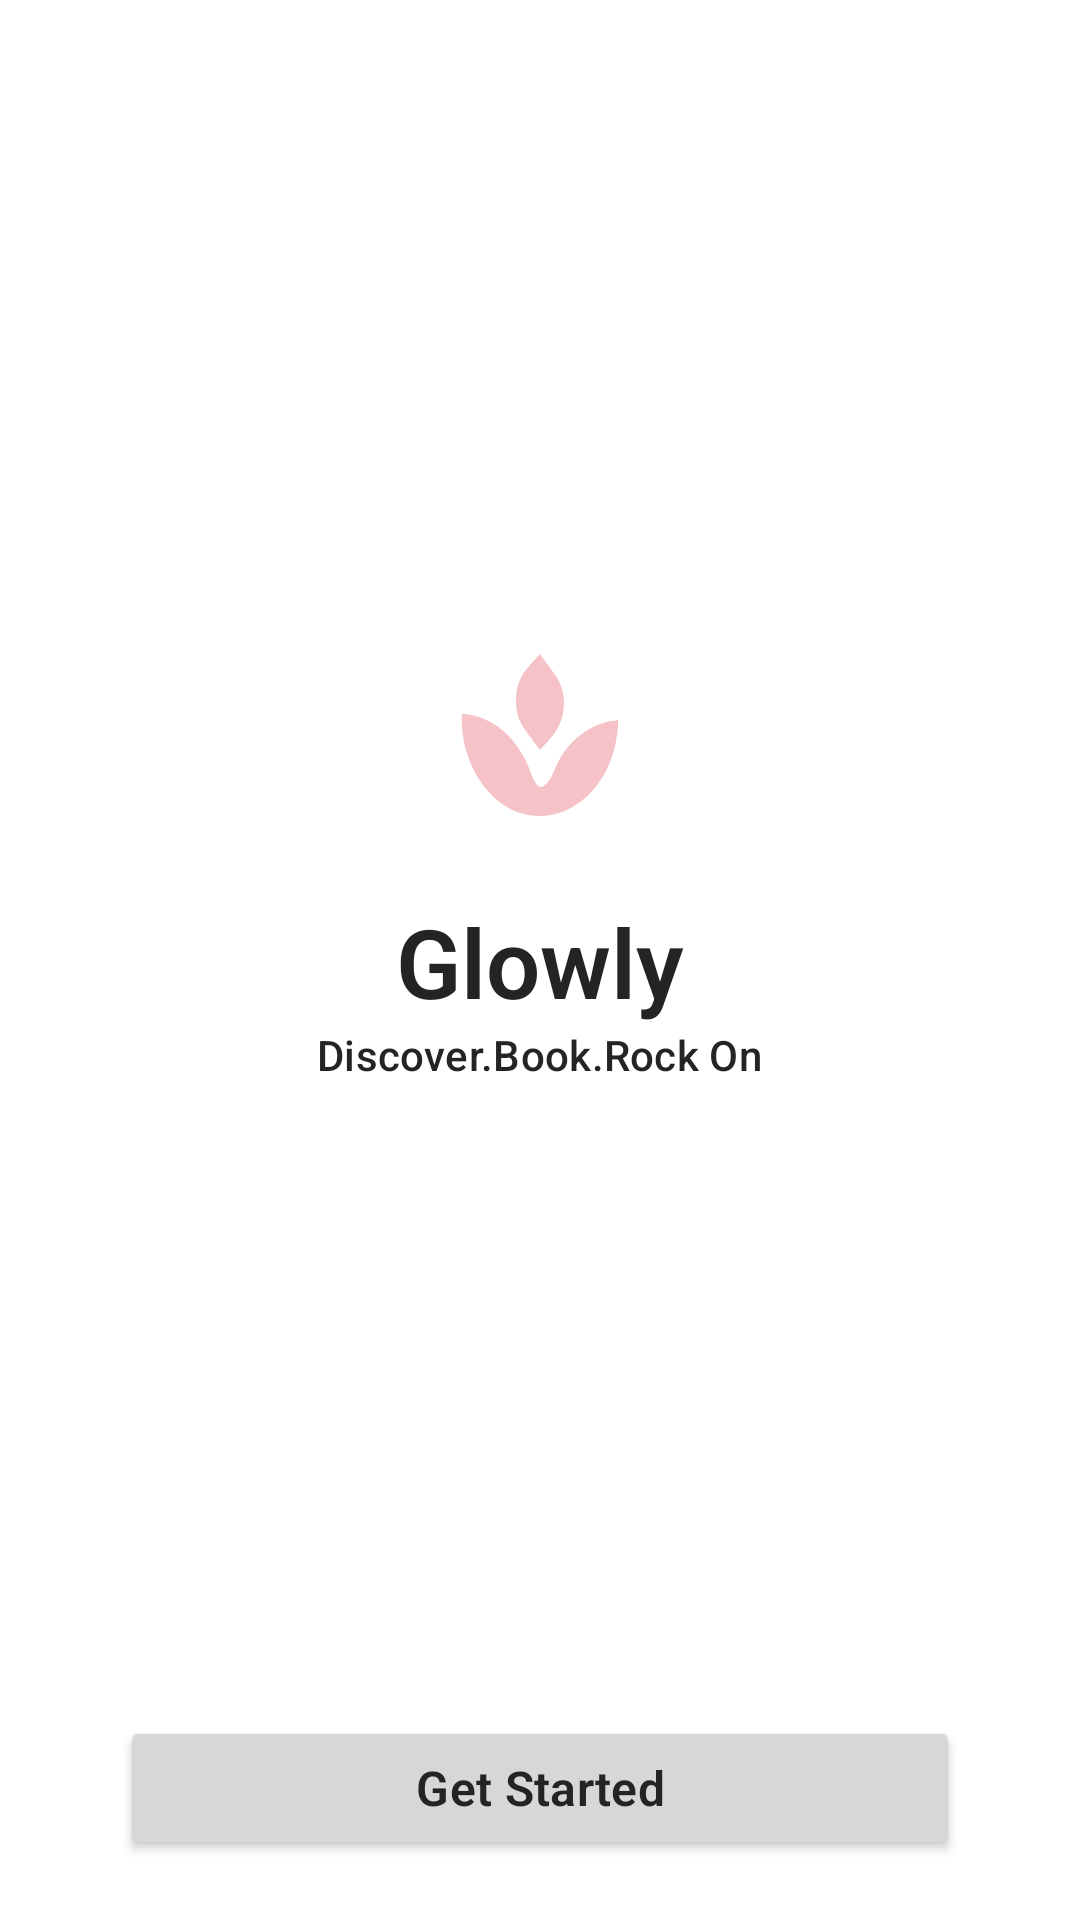

Produce the Android XML layout that renders to this screen, including the resource entries it uses.
<!-- AndroidManifest.xml: application theme Theme.SkinCare -->
<!-- res/layout/activity_splash.xml -->
<?xml version="1.0" encoding="utf-8"?>
<LinearLayout
    xmlns:android="http://schemas.android.com/apk/res/android"
    xmlns:app="http://schemas.android.com/apk/res-auto"
    xmlns:tools="http://schemas.android.com/tools"
    android:id="@+id/main"
    android:layout_width="match_parent"
    android:layout_height="match_parent"
    android:orientation="vertical"
    tools:context=".Splash">

    <LinearLayout
        android:layout_width="match_parent"
        android:layout_height="0dp"
        android:orientation="vertical"
        android:layout_weight="1"
        android:gravity="center">

        <com.google.android.material.imageview.ShapeableImageView
            android:layout_width="wrap_content"
            android:layout_height="wrap_content"
            android:contentDescription="@string/app_logo"
            android:src="@drawable/logo"/>

        <TextView
            android:layout_width="wrap_content"
            android:layout_height="wrap_content"
            android:text="@string/app_name"
            style="@style/TextAppearance.Aurea.HeadlineLarge"
            android:textStyle="bold"/>

        <TextView
            android:layout_width="wrap_content"
            android:layout_height="wrap_content"
            android:text="Discover.Book.Rock On"
            style="@style/TextAppearance.Aurea.LabelLarge"
            android:textStyle="bold"/>

    </LinearLayout>

    <Button
        android:id="@+id/navigateToOnBoarding"
        android:layout_width="match_parent"
        android:layout_height="wrap_content"
        android:text="Get Started"
        style="@style/TextAppearance.Aurea.TitleSmall"
        android:textStyle="bold"
        android:layout_marginHorizontal="40dp"
        android:layout_marginVertical="20dp"/>


</LinearLayout>
<!-- resources referenced by this layout -->
<resources>
  <!-- drawable logo (drawable) -->
  <vector xmlns:android="http://schemas.android.com/apk/res/android"
      android:width="108dp"
      android:height="108dp"
      android:viewportWidth="85"
      android:viewportHeight="88">
    <group android:scaleX="0.48295453"
        android:scaleY="0.5"
        android:translateX="21.974432"
        android:translateY="22">
      <path
          android:pathData="M84.264,35.927C82.205,36.279 80.12,36.477 78.096,37.024C69.094,39.458 61.461,44.856 55.379,53.559C53.097,56.824 51.436,60.583 49.751,64.336C48.668,66.744 47.443,69.051 45.685,70.81C43.645,72.851 41.683,72.685 40.091,70.112C39.16,68.588 38.383,66.929 37.775,65.17C34.705,56.39 30.237,48.985 24.099,43.194C18.46,37.874 12.13,34.551 5.155,33.154C3.496,32.822 1.812,32.687 0.145,32.462C-0.321,36.533 0.308,45.461 2.441,52.751C5.518,63.268 10.68,71.825 18.005,78.294C32.67,91.239 52.19,91.24 67.011,78.268C74.262,71.923 79.398,63.486 82.451,53.108C84.077,47.586 84.939,41.76 85,35.879C84.693,35.896 84.477,35.892 84.264,35.927Z"
          android:fillColor="#F5C3C7"/>
      <path
          android:pathData="M40.557,49.576C41.18,50.432 41.813,51.278 42.5,52.206C44.972,49.36 47.432,46.662 49.776,43.818C56.519,35.63 57.436,22.699 51.914,13.186C50.676,11.051 49.151,9.17 47.73,7.206C45.988,4.799 44.218,2.427 42.427,0C42.224,0.217 42.044,0.404 41.871,0.602C39.702,3.09 37.531,5.578 35.358,8.066C28.289,16.178 27.365,30.412 33.421,39.704C35.658,43.13 38.168,46.289 40.557,49.576Z"
          android:fillColor="#F5C3C7"/>
    </group>
  </vector>
  <string name="app_logo">App Logo</string>
  <string name="app_name">Glowly</string>
  <style name="TextAppearance.Aurea.HeadlineLarge" parent="TextAppearance.Material3.HeadlineLarge">
          <item name="android:fontFamily">@font/plus_jakarta</item>
          <item name="android:textSize">32sp</item>
          <item name="android:lineHeight">40sp</item>
          <item name="android:textFontWeight">600</item>
          <item name="android:textColor">@color/on_background</item>
      </style>
  <style name="TextAppearance.Aurea.LabelLarge" parent="TextAppearance.Material3.LabelLarge">
          <item name="android:fontFamily">@font/plus_jakarta</item>
          <item name="android:textSize">14sp</item>
          <item name="android:lineHeight">20sp</item>
          <item name="android:textFontWeight">500</item>
          <item name="android:textColor">@color/on_background</item>
      </style>
  <style name="TextAppearance.Aurea.TitleSmall" parent="TextAppearance.Material3.TitleSmall">
          <item name="android:fontFamily">@font/plus_jakarta</item>
          <item name="android:textSize">16sp</item>
          <item name="android:lineHeight">22sp</item>
          <item name="android:textFontWeight">600</item>
          <item name="android:textColor">@color/on_background</item>
      </style>
  <style name="Theme.SkinCare" parent="Base.Theme.SkinCare" />
  <color name="on_background">#242424</color>
  <color name="md_theme_green_40">#E7B6C1</color>
  <color name="md_theme_neutral_10">#FFFFFF</color>
  <color name="md_theme_green_50">#6A6E57</color>
  <color name="md_theme_neutral_100">#101010</color>
  <color name="md_theme_brown_60">#A29885</color>
  <color name="md_theme_brown_40">#CABEA6</color>
  <color name="md_theme_neutral_90">#242424</color>
  <color name="md_theme_neutral_30">#EDEDED</color>
  <color name="md_theme_neutral_70">#606060</color>
  <color name="md_theme_neutral_50">#C2C2C2</color>
</resources>
